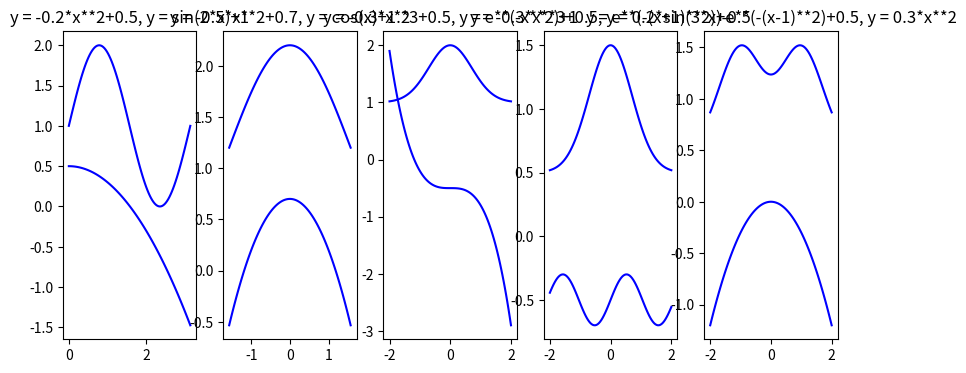

Python code for this plot:
import math
import numpy as np
import matplotlib.pyplot as plt
area1=0
area2=0
area3=0
area4=0
area5=0
a_lot=10000
for i in range(int(round(np.pi*a_lot,0))):
    area1+=abs(math.sin(2*(i/a_lot))+0.5-0.2*i*i/(a_lot**2))/a_lot
for i in range(int(round(np.pi*a_lot/2,0)),int(round(np.pi*a_lot/2,0))):
    area2+=abs(math.cos(i/a_lot)+0.5-0.5*i*i/(a_lot**2))/a_lot
for i in range(-20000,20000):
    area3+=abs(math.e**(-i*i/(a_lot**2))+0.5-0.3*((i/a_lot)**3))/a_lot
    area4+=abs(math.e**(-i*i/(a_lot**2))+1-0.2*math.sin(3*i/a_lot))/a_lot
    area5+=abs(math.e**(-(i+a_lot)*(i+a_lot)/(a_lot**2))+math.e**(-(i-a_lot)*(i-a_lot)/(a_lot**2))+0.5-0.3*i*i/(a_lot**2))/a_lot
print("Klyaksys' areas are:",area1,area2,area3,area4,area5)
fig, axs = plt.subplots(1, 5, figsize=(10, 4))
x=np.linspace(0,3.1416,100)
x2=np.linspace(-1.5708,1.5708,100)
x3=np.linspace(-2,2,100)
y00=np.sin(2*x)+1
y01=-0.2*x**2+0.5
y10=np.cos(x2)+1.2
y11=-0.5*x2**2+0.7
y20=np.exp((-x3**2))+1
y21=-0.3*x3**3-0.5
y30=np.exp((-x3**2))+0.5
y31=0.2*np.sin(3*x3)-0.5
y40=np.exp((-((x3+1)**2)))+np.exp((-((x3-1)**2)))+0.5
y41=-0.3*x3**2
axs[0].plot(x, y00, color="blue")
axs[0].plot(x, y01, color="blue")
axs[0].set_title("y = -0.2*x**2+0.5, y = sin(2*x)+1")
axs[1].plot(x2, y10, color="blue")
axs[1].plot(x2, y11, color="blue")
axs[1].set_title("y = -0.5*x**2+0.7, y = cos(x)+1.2")
axs[2].plot(x3, y20, color="blue")
axs[2].plot(x3, y21, color="blue")
axs[2].set_title("y = -0.3*x**3+0.5, y = e**(-x**2)+1")
axs[3].plot(x3, y30, color="blue")
axs[3].plot(x3, y31, color="blue")
axs[3].set_title("y = -0.3*x**3+0.5, y = 0.2*sin(3*x)-0.5")
axs[4].plot(x3, y40, color="blue")
axs[4].plot(x3, y41, color="blue")
axs[4].set_title("y = e**(-(x+1)**2)+e**(-(x-1)**2)+0.5, y = 0.3*x**2")
plt.show()
plt.show()
plt.show()
plt.show()
plt.show()
